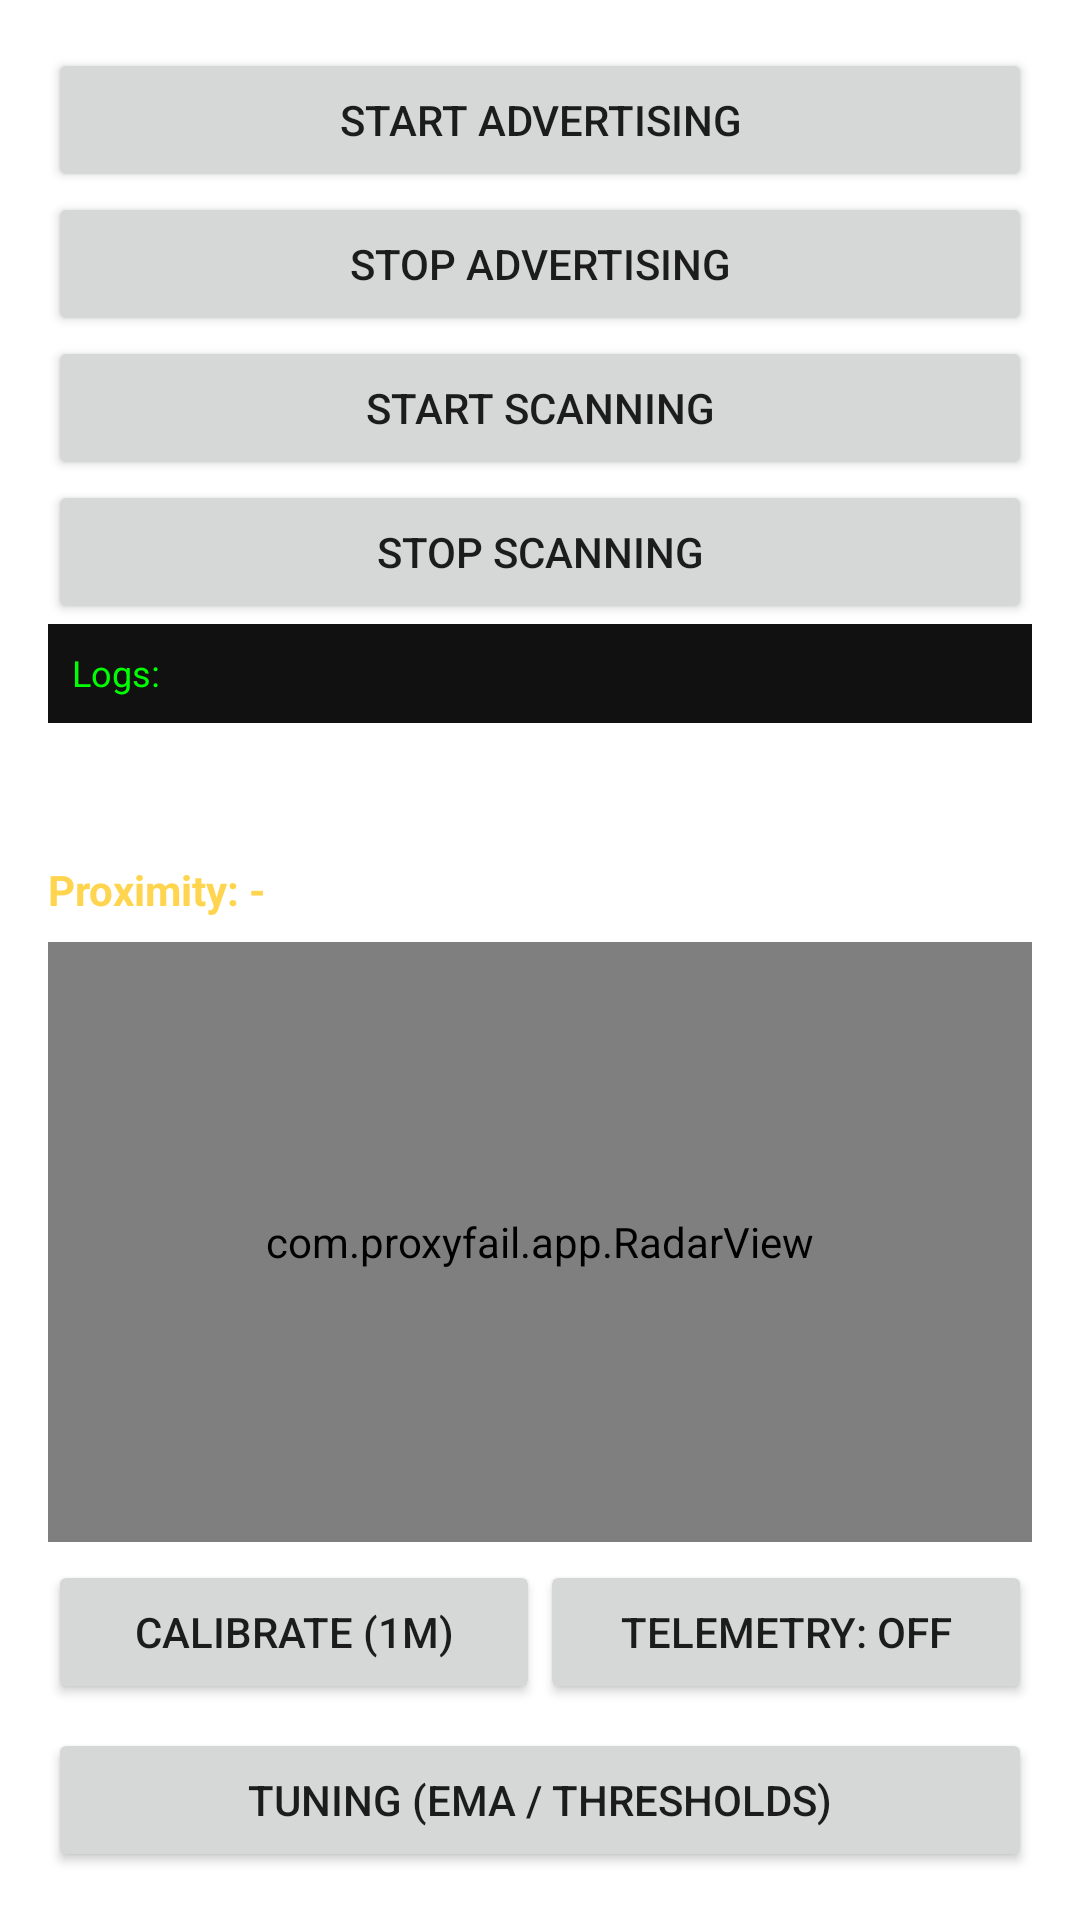

Write the Android layout XML for this screen, with the resource values it uses.
<!-- AndroidManifest.xml: fallback theme Theme.MaterialComponents.DayNight.NoActionBar -->
<!-- res/layout/activity_main.xml -->
<?xml version="1.0" encoding="utf-8"?>
<LinearLayout xmlns:android="http://schemas.android.com/apk/res/android"
    android:layout_width="match_parent"
    android:layout_height="match_parent"
    android:orientation="vertical"
    android:padding="16dp">

    <Button
        android:id="@+id/btnStartAdv"
        android:layout_width="match_parent"
        android:layout_height="wrap_content"
        android:text="Start Advertising" />

    <Button
        android:id="@+id/btnStopAdv"
        android:layout_width="match_parent"
        android:layout_height="wrap_content"
        android:text="Stop Advertising" />

    <Button
        android:id="@+id/btnStartScan"
        android:layout_width="match_parent"
        android:layout_height="wrap_content"
        android:text="Start Scanning" />

    <Button
        android:id="@+id/btnStopScan"
        android:layout_width="match_parent"
        android:layout_height="wrap_content"
        android:text="Stop Scanning" />

    <ScrollView
        android:id="@+id/svLog"
        android:layout_width="match_parent"
        android:layout_height="0dp"
        android:layout_weight="1"
        android:background="#111111"
        android:padding="8dp">

        <TextView
            android:id="@+id/tvLog"
            android:layout_width="match_parent"
            android:layout_height="wrap_content"
            android:textColor="#00FF00"
            android:textSize="12sp"
            android:text="Logs:" />

    </ScrollView>

    <LinearLayout
        android:layout_width="match_parent"
        android:layout_height="wrap_content"
        android:orientation="vertical"
        android:paddingTop="8dp">

        <TextView
            android:id="@+id/tvRawRssi"
            android:layout_width="match_parent"
            android:layout_height="wrap_content"
            android:text="Raw RSSI: -"
            android:textColor="#FFFFFF" />

        <TextView
            android:id="@+id/tvSmoothedRssi"
            android:layout_width="match_parent"
            android:layout_height="wrap_content"
            android:text="Smoothed RSSI: -"
            android:textColor="#FFFFFF" />

        <TextView
            android:id="@+id/tvProximity"
            android:layout_width="match_parent"
            android:layout_height="wrap_content"
            android:text="Proximity: -"
            android:textColor="#FFD54F"
            android:textStyle="bold" />

        
        <com.proxyfail.app.RadarView
            android:id="@+id/radarView"
            android:layout_width="match_parent"
            android:layout_height="200dp"
            android:layout_marginTop="8dp" />

        <LinearLayout
            android:layout_width="match_parent"
            android:layout_height="wrap_content"
            android:orientation="horizontal"
            android:paddingTop="6dp">

            <Button
                android:id="@+id/btnCalibrate"
                android:layout_width="0dp"
                android:layout_weight="1"
                android:layout_height="wrap_content"
                android:text="Calibrate (1m)" />

            <Button
                android:id="@+id/btnToggleTelemetry"
                android:layout_width="0dp"
                android:layout_weight="1"
                android:layout_height="wrap_content"
                android:text="Telemetry: OFF" />

        </LinearLayout>

        <Button
            android:id="@+id/btnTuning"
            android:layout_width="match_parent"
            android:layout_height="wrap_content"
            android:layout_marginTop="8dp"
            android:text="Tuning (EMA / thresholds)" />

    </LinearLayout>

</LinearLayout>
<!-- resources referenced by this layout -->
<resources>

</resources>
